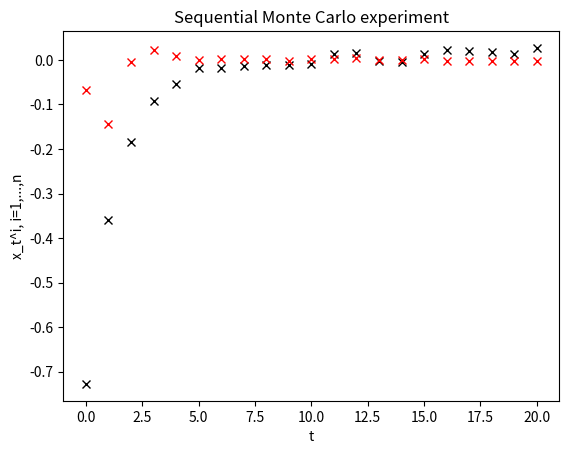

Generate this figure with matplotlib:
# -*- coding: utf-8 -*-

# sequential_monte_carlo_simple_04PA_*.py - Started Mon 03 Mar 2020
#

#   This Python script implements a Sequential Monte Carlo (SMC) method for
#   a simple nonlinear dynamical system.
#
#   In the *_incomplete.py version, the goal is to fill out the parts marked by "HIDDEN".
#
#   Reference: Computational Methods in Statistics, Anuj Srivastava, August
#   24, 2009, http://stat.fsu.edu/~anuj/pdf/classes/CompStatII10/BOOK.pdf
#   See in particular problem 3 of section 10.5.
#   See also the slides on Nonlinear Filtering available on Moodle.


# ** Let us define the dynamical system using the following model:
# x_{t+1} = F(x_t) + Gamma u_t
# y_t = G(x_t) + w_t.
# where x_t in R^m, y_t in R^p,
# x_0 ~ N(mu_x,Sigma_x), u_t ~ N(mu_u,Sigma_u), w_t ~ N(mu_w,Sigma_w)

import numpy as np
import random  # for random.choices
import matplotlib.pyplot as plt

t_f = 20  # final time. Sugg: 20
d_x = 1  # dimension of state space; must be 1 in this script
d_y = 1  # dimension of output space; must be 1 in this script
d_u = 1  # dimension of u; must be 1 in this script
a = .5  # a (used in F below) should be close to zero for stability
b = 0  # b (used in F below) should be close to zero, or zero to get a linear system
F = lambda x: a * x + b * x ** 3  # choice of the function F for the dynamical system
Gamma = 1
G = lambda x: x  # choice of output function G. Sugg: identity function
mu_x = 0  # see definition above
Sigma_x = np.array([[1]])  # The current version requires a 2d-array but it assumes a (1, 1) shape
mu_u = 0
Sigma_u = np.array([[1e-4]])
mu_w = 0
Sigma_w = np.array([[1e-0]])

sqrt_Sigma_x = np.sqrt(Sigma_x)
sqrt_Sigma_u = np.sqrt(Sigma_u)
sqrt_Sigma_w = np.sqrt(Sigma_w)

out_noise_pdf = lambda w: 1 / np.sqrt((2 * np.pi) ** d_y * np.abs(np.linalg.det(Sigma_w))) * np.exp(
    -.5 * (w - mu_w) @ np.linalg.inv(Sigma_w) @ (w - mu_w))  # pdf of the output noise w_t

# ** Simulation: Generate y_t, t=0,..,t_f, that will be used as the
# observations in the SMC algorithm.

x_true = np.zeros((d_x, t_f + 1))  # allocate memory
y_true = np.zeros((d_y, t_f + 1))  # allocate memory

x_true[:, 0] = mu_x + sqrt_Sigma_x * np.random.randn(d_x, 1)  # set true initial state
for t in range(t_f):
    u_true = mu_u + sqrt_Sigma_u * np.random.randn(d_u, 1)  # HIDDEN
    x_true[:, t + 1] = F(x_true[:, t]) + Gamma * u_true  # HIDDEN
    w_true = mu_w + sqrt_Sigma_w * np.random.randn(d_y, 1)  # HIDDEN
    y_true[:, t] = G(x_true[:, t]) + w_true  # HIDDEN

w_true = mu_w + sqrt_Sigma_w * np.random.randn(d_y, 1)  # noise on the output at final time t_f
y_true[:, t_f] = G(x_true[:, t_f]) + w_true  # output at final time t_f

# *** SEQUENTIAL MONTE CARLO METHOD ***

n = int(1e2)  # sample set size. Sugg: 1e2
X = np.zeros((d_x, n, t_f + 1))  # particles will be stored in X
Xtilde = np.zeros((d_x, n, t_f + 1))  # to store the predictions

# ** Generate initial sample set {x_0^i,...,x_0^n}:

t = 0
for i in range(n):
    X[:, i, t] = mu_x + sqrt_Sigma_x * np.random.randn(d_x, 1)  # we sample from the distribution of x_0  # HIDDEN

# ** Start loop on time:

for t in range(t_f):

    print(t)
    # ** Prediction

    for i in range(n):
        u = mu_u + sqrt_Sigma_u * np.random.randn(d_u, 1)  # HIDDEN
        Xtilde[:, i, t + 1] = F(X[:, i, t]) + Gamma * u  # HIDDEN

    # ** Update

    y = y_true[:, t + 1]  # y is the true output at time t+1

    weights = np.zeros(n)
    for i in range(n):
        weights[i] = out_noise_pdf(y - G(Xtilde[:, i, t + 1]))  # HIDDEN

    # Resample the particles according to the weights:
    ind_sample = random.choices(population=np.arange(n), weights=weights, k=n)

    for i in range(n):
        X[:, i, t + 1] = Xtilde[:, ind_sample[i], t + 1]

# end for t


# ** Visualization
plt.figure(1)
for t in range(t_f + 1):
    print(t)
    # HIDDEN[[
    # Display particles at each time:
    '''
    for i in range(n):
        plt.plot(t, X[0, i, t], 'ro', markersize=1)
'''
    # Display true x at each time:
    plt.plot(t, x_true[0, t], 'kx')
    # Display true y at each time:
    '''
    plt.plot(t, y_true[0, t], 'k>')
    '''
    # Compute and display sample mean for each time:
    x_mean = np.zeros((d_x, 1))
    for i in range(n):
        x_mean = x_mean + X[:, i, t]

    x_mean = x_mean / n
    plt.plot(t, x_mean[0], 'rx')
    # HIDDEN]]
plt.xlabel('t')
plt.ylabel('x_t^i, i=1,...,n')
plt.title('Sequential Monte Carlo experiment')
plt.show()